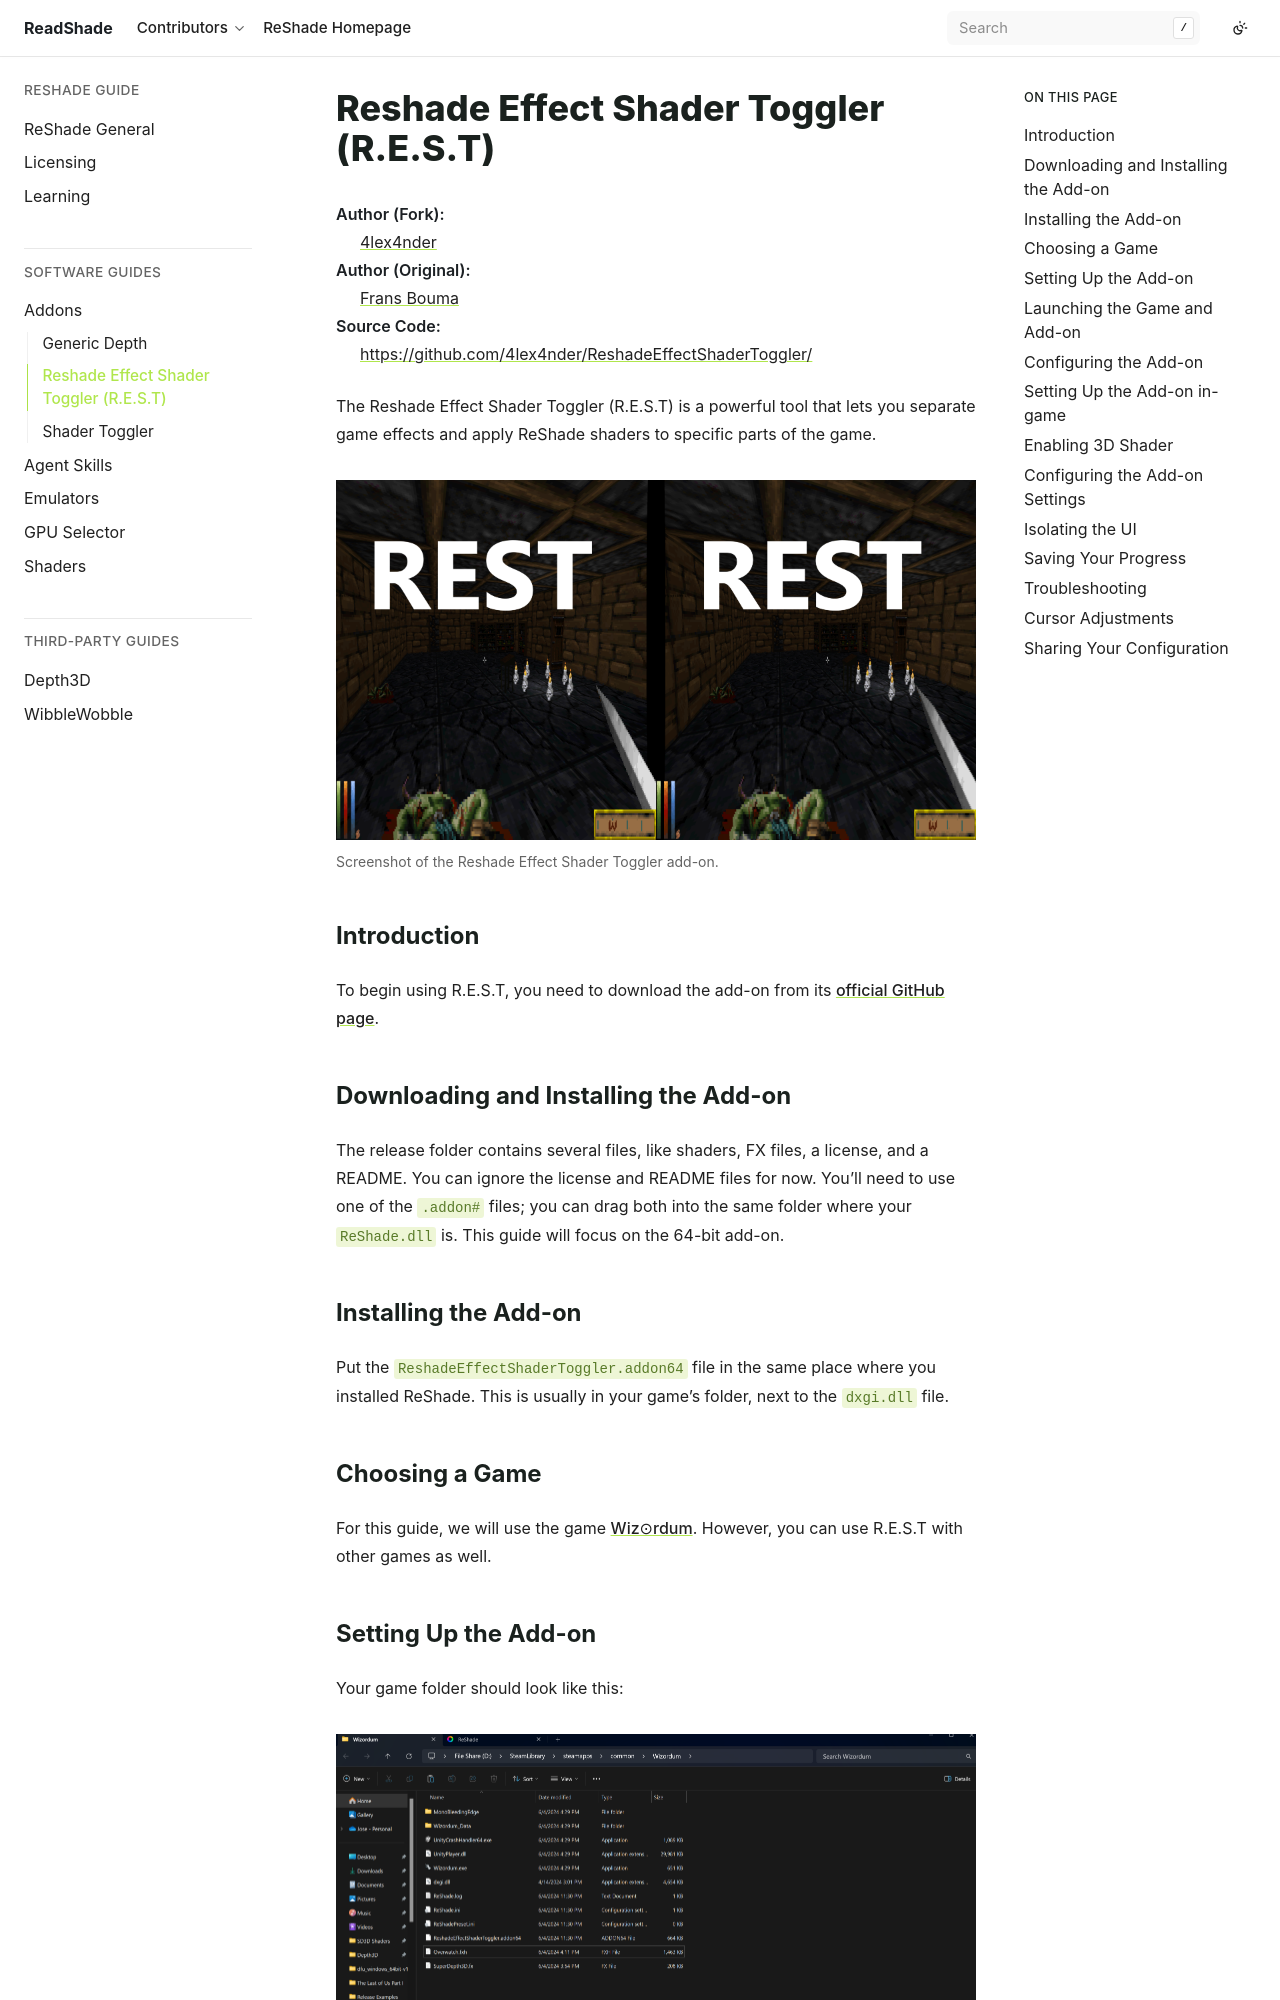

repository: ReadShade/ReadShade · page: software/addons/rest.html · generator: sphinx

.. _rest-guide:

Reshade Effect Shader Toggler (R.E.S.T)
=======================================

:Author (Fork): `4lex4nder <https://github.com/4lex4nder>`_
:Author (Original): `Frans Bouma <https://github.com/FransBouma>`_
:Source Code: https://github.com/4lex4nder/ReshadeEffectShaderToggler/

The Reshade Effect Shader Toggler (R.E.S.T) is a powerful tool that lets you separate game effects and apply ReShade shaders to specific parts of the game.

.. figure:: images/rest/rest.png

   Screenshot of the Reshade Effect Shader Toggler add-on.

Introduction
------------

To begin using R.E.S.T, you need to download the add-on from its `official GitHub page <https://github.com/4lex4nder/ReshadeEffectShaderToggler/releases>`_.
